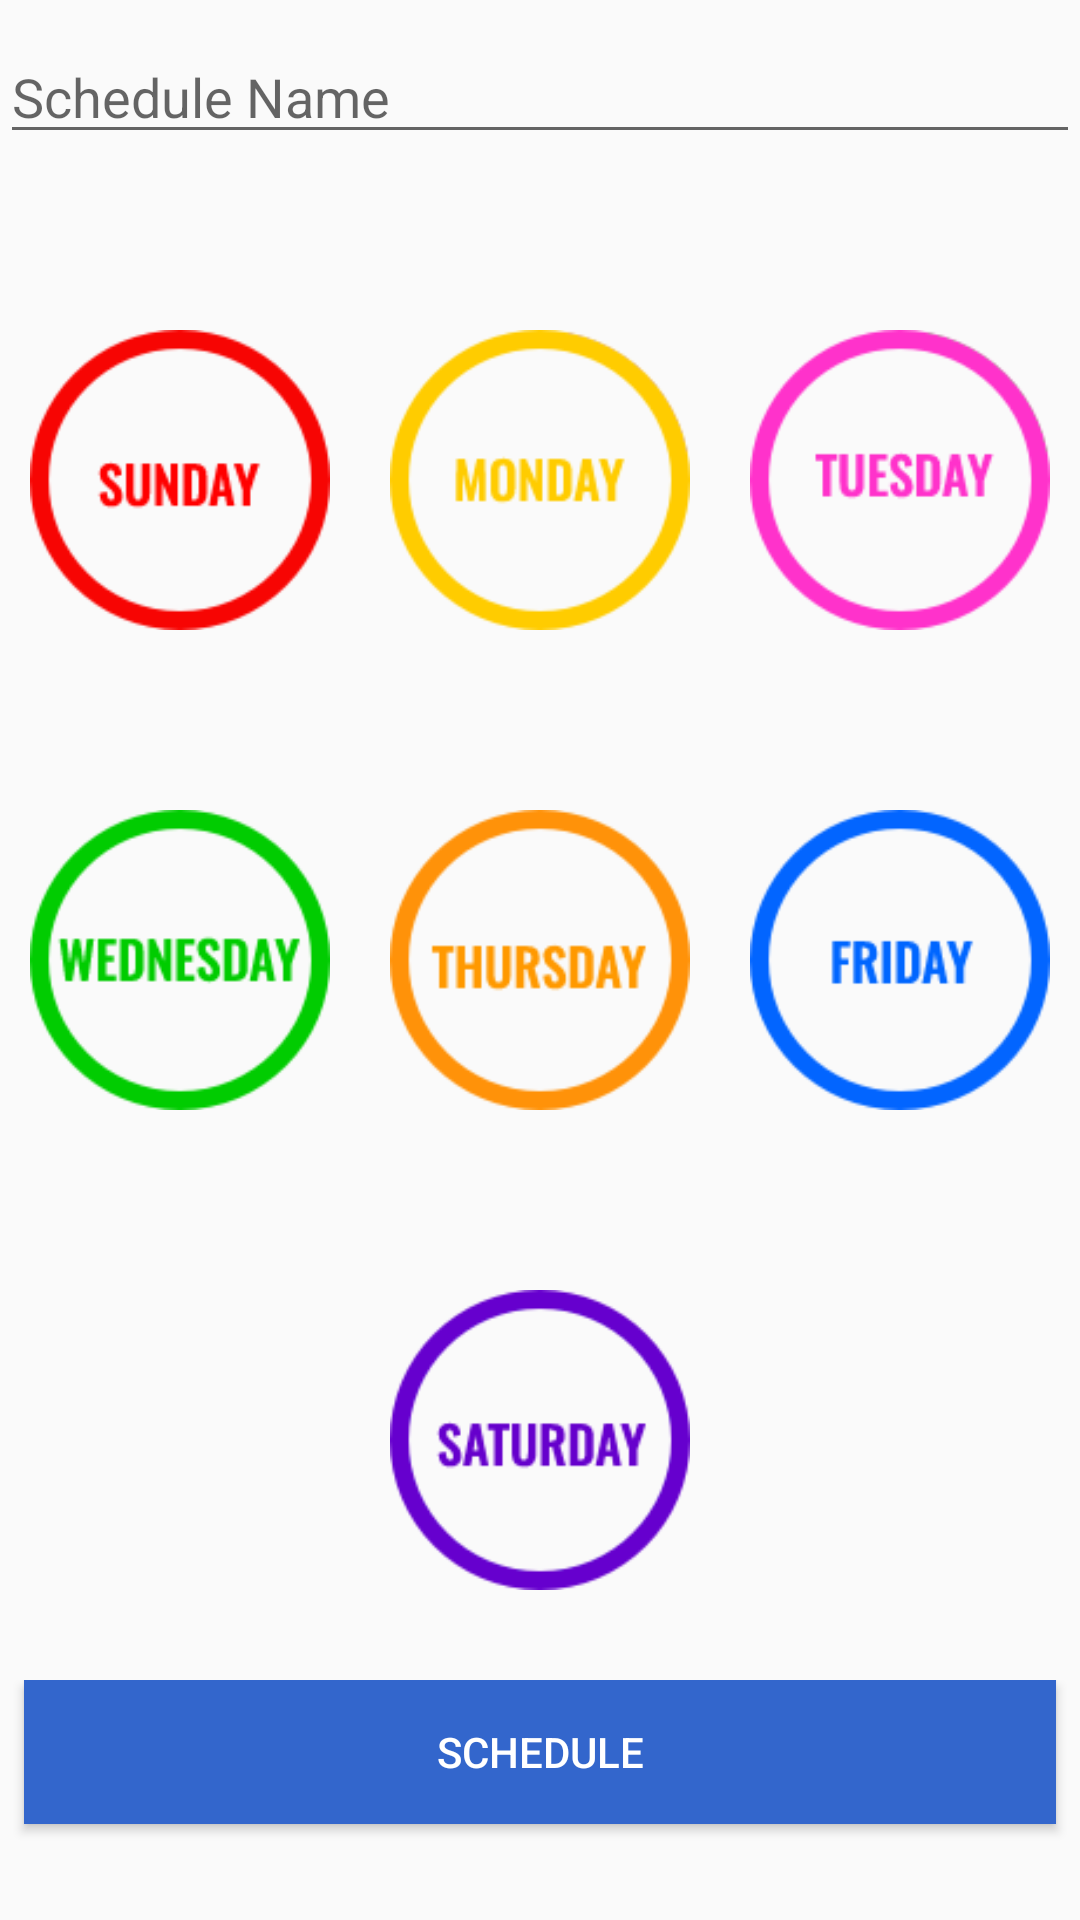

Reconstruct the res/layout file that produces this screen, plus the resources it refers to.
<!-- AndroidManifest.xml: activity theme AppTheme -->
<!-- res/layout/activity_schedule.xml -->
<?xml version="1.0" encoding="utf-8"?>
<LinearLayout xmlns:android="http://schemas.android.com/apk/res/android"
    android:orientation="vertical" android:layout_width="match_parent"
    android:layout_height="match_parent">

    <LinearLayout
        android:layout_width="match_parent"
        android:layout_height="match_parent"
        android:orientation="vertical">

        <LinearLayout
            android:orientation="vertical"
            android:layout_width="match_parent"
            android:layout_height="0dp"
            android:layout_weight="0.5">

            <EditText
                android:id="@+id/et_contact_no"
                android:layout_marginTop="10dp"
                android:layout_width="match_parent"
                android:layout_height="wrap_content"
                android:hint="Schedule Name"
                android:inputType="phone"
                android:ems="10"/>


        </LinearLayout>

        <LinearLayout
            android:orientation="horizontal"
            android:layout_width="match_parent"
            android:layout_height="0dp"
            android:layout_weight="1">

            <LinearLayout
                android:orientation="vertical"
                android:layout_width="0dp"
                android:layout_height="match_parent"
                android:layout_weight="1"
                android:padding="10dp">

                <ImageView
                    android:layout_width="match_parent"
                    android:layout_height="match_parent"
                    android:adjustViewBounds="true"
                    android:src="@drawable/sunday"
                    android:id="@+id/imgSunday" />
            </LinearLayout>

            <LinearLayout
                android:orientation="vertical"
                android:layout_width="0dp"
                android:layout_height="match_parent"
                android:layout_weight="1" >

                <ImageView
                    android:layout_width="match_parent"
                    android:layout_height="match_parent"
                    android:adjustViewBounds="true"
                    android:src="@drawable/monday"
                    android:id="@+id/imgMonday"
                    android:padding="10dp" />
            </LinearLayout>

            <LinearLayout
                android:orientation="vertical"
                android:layout_width="0dp"
                android:layout_height="match_parent"
                android:layout_weight="1" >

                <ImageView
                    android:layout_width="match_parent"
                    android:layout_height="match_parent"
                    android:adjustViewBounds="true"
                    android:src="@drawable/tuesday"
                    android:id="@+id/imgTuesday"
                    android:padding="10dp" />
            </LinearLayout>
        </LinearLayout>

        <LinearLayout
            android:orientation="horizontal"
            android:layout_width="match_parent"
            android:layout_height="0dp"
            android:layout_weight="1" >

            <LinearLayout
                android:orientation="vertical"
                android:layout_width="0dp"
                android:layout_height="match_parent"
                android:layout_weight="1" >

                <ImageView
                    android:layout_width="match_parent"
                    android:layout_height="match_parent"
                    android:adjustViewBounds="true"
                    android:src="@drawable/wednesday"
                    android:id="@+id/imgWednesday"
                    android:padding="10dp" />
            </LinearLayout>

            <LinearLayout
                android:orientation="vertical"
                android:layout_width="0dp"
                android:layout_height="match_parent"
                android:layout_weight="1" >

                <ImageView
                    android:layout_width="match_parent"
                    android:layout_height="match_parent"
                    android:adjustViewBounds="true"
                    android:src="@drawable/thursday"
                    android:id="@+id/imgThursday"
                    android:padding="10dp" />
            </LinearLayout>

            <LinearLayout
                android:orientation="vertical"
                android:layout_width="0dp"
                android:layout_height="match_parent"
                android:layout_weight="1" >

                <ImageView
                    android:layout_width="match_parent"
                    android:layout_height="match_parent"
                    android:adjustViewBounds="true"
                    android:src="@drawable/friday"
                    android:id="@+id/imgFriday"
                    android:padding="10dp" />
            </LinearLayout>
        </LinearLayout>

        <LinearLayout
            android:orientation="horizontal"
            android:layout_width="match_parent"
            android:layout_height="0dp"
            android:layout_weight="1" >

            <LinearLayout
                android:orientation="vertical"
                android:layout_width="0dp"
                android:layout_height="match_parent"
                android:layout_weight="1" >

            </LinearLayout>

            <LinearLayout
                android:orientation="vertical"
                android:layout_width="0dp"
                android:layout_height="match_parent"
                android:layout_weight="1" >

                <ImageView
                    android:layout_width="match_parent"
                    android:layout_height="match_parent"
                    android:adjustViewBounds="true"
                    android:src="@drawable/saturday"
                    android:id="@+id/imgSaturday"
                    android:padding="10dp" />
            </LinearLayout>

            <LinearLayout
                android:orientation="vertical"
                android:layout_width="0dp"
                android:layout_height="match_parent"
                android:layout_weight="1" >

            </LinearLayout>
        </LinearLayout>

        <LinearLayout
            android:orientation="vertical"
            android:layout_width="match_parent"
            android:layout_height="0dp"
            android:layout_weight="0.5" >

            <Button
                android:layout_width="344dp"
                android:layout_height="wrap_content"
                android:text="Schedule"
                android:id="@+id/btnSubmit"
                android:layout_gravity="center_horizontal"
                android:textColor="@color/white"
                android:background="@color/btn_3366cc" />
        </LinearLayout>
    </LinearLayout>
</LinearLayout>
<!-- resources referenced by this layout -->
<resources>
  <color name="btn_3366cc">#3366cc</color>
  <color name="white">#ffffff</color>
  <!-- drawable friday: png bitmap (drawable, 20233 bytes) -->
  <!-- drawable monday: png bitmap (drawable, 20582 bytes) -->
  <!-- drawable saturday: png bitmap (drawable, 20984 bytes) -->
  <!-- drawable sunday: png bitmap (drawable, 20553 bytes) -->
  <!-- drawable thursday: png bitmap (drawable, 20576 bytes) -->
  <!-- drawable tuesday: png bitmap (drawable, 20575 bytes) -->
  <!-- drawable wednesday: png bitmap (drawable, 20504 bytes) -->
  <style name="AppTheme" parent="Theme.AppCompat.Light.DarkActionBar">
          
          <item name="colorPrimary">@color/colorPrimary</item>
          <item name="colorPrimaryDark">@color/colorPrimaryDark</item>
          <item name="colorAccent">@color/colorAccent</item>
      </style>
  <color name="colorPrimary">#3F51B5</color>
  <color name="colorPrimaryDark">#303F9F</color>
  <color name="colorAccent">#9b9b9b</color>
</resources>
